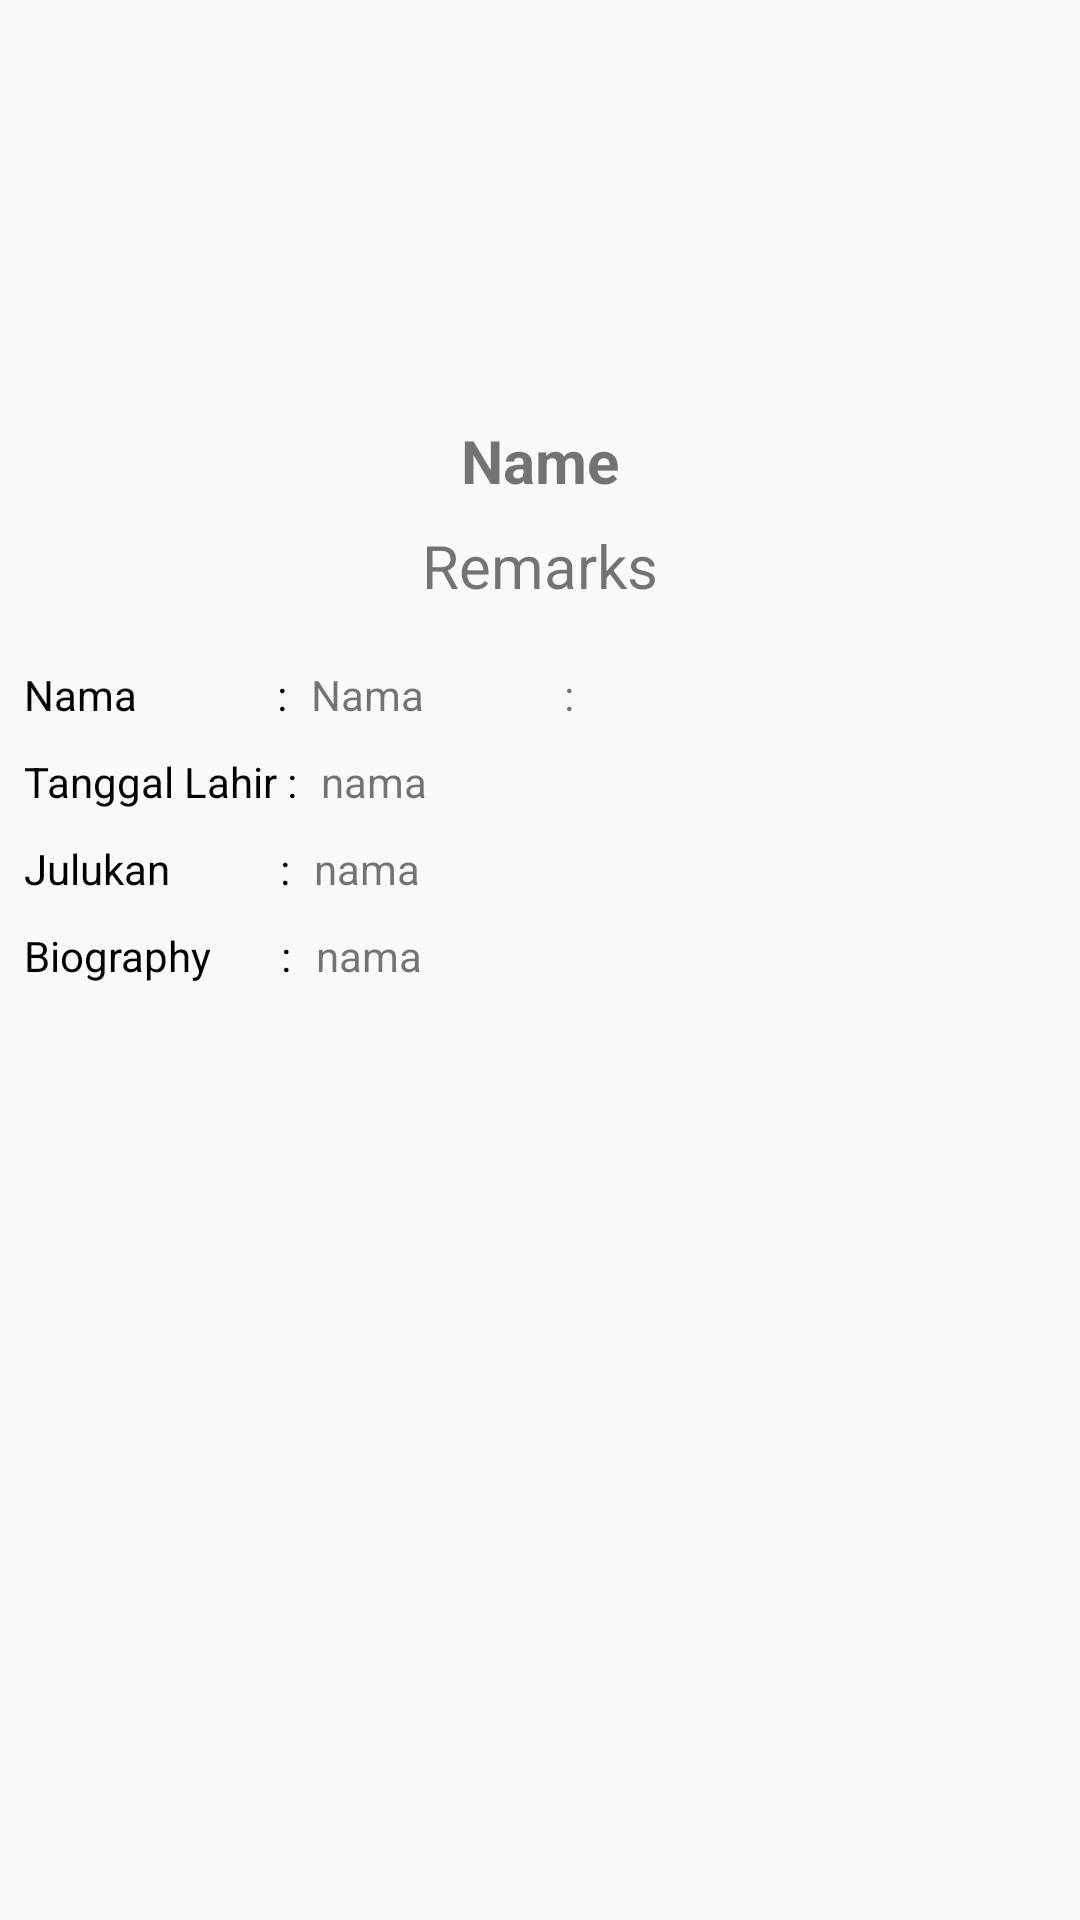

Produce the Android XML layout that renders to this screen, including the resource entries it uses.
<!-- AndroidManifest.xml: application theme AppTheme -->
<!-- res/layout/activity_isi_materi.xml -->
<?xml version="1.0" encoding="utf-8"?>
<LinearLayout xmlns:android="http://schemas.android.com/apk/res/android"
    android:layout_width="match_parent"
    android:layout_height="match_parent"
    android:orientation="vertical"
    android:background="@drawable/andro"
    >

    <ImageView
        android:id="@+id/img_item_photo"
        android:layout_width="100dp"
        android:layout_height="100dp"
        android:layout_marginLeft="130dp"
        android:layout_marginTop="20dp" />

    <LinearLayout
        android:layout_width="match_parent"
        android:layout_height="wrap_content"
        android:layout_centerVertical="true"
        android:layout_marginTop="20dp"
        android:layout_toRightOf="@id/img_item_photo"
        android:orientation="vertical"
        >

        <TextView
            android:id="@+id/tv_data_received"
            android:layout_width="match_parent"
            android:layout_height="wrap_content"
            android:layout_marginBottom="8dp"
            android:textAlignment="center"
            android:text="Name"
            android:textSize="20sp"
            android:textStyle="bold" />


        <TextView
            android:id="@+id/tv_item_remarks"
            android:layout_width="match_parent"
            android:layout_height="wrap_content"
            android:text="Remarks"
            android:textAlignment="center"
            android:textSize="20sp" />
    </LinearLayout>

    <LinearLayout
        android:layout_width="match_parent"
        android:layout_height="wrap_content"
        android:orientation="horizontal">
        <TextView
            android:id="@+id/nama_view"
            android:layout_width="wrap_content"
            android:layout_height="wrap_content"
            android:layout_marginLeft="8dp"
            android:layout_marginRight="8dp"
            android:layout_marginTop="20dp"
            android:text="Nama              :"
            android:textColor="@android:color/black"
            android:textSize="14sp" />
        <TextView
            android:id="@+id/nama"
            android:layout_width="match_parent"
            android:text="Nama              :"
            android:layout_height="match_parent"
            android:layout_marginTop="20dp"
            />
    </LinearLayout>
    <LinearLayout
        android:layout_width="match_parent"
        android:layout_height="wrap_content"
        android:orientation="horizontal">
        <TextView
            android:id="@+id/tgl_view"
            android:layout_width="wrap_content"
            android:layout_height="wrap_content"
            android:layout_marginLeft="8dp"
            android:layout_marginRight="8dp"
            android:layout_marginTop="10dp"
            android:text="Tanggal Lahir :"
            android:textColor="@android:color/black"
            android:textSize="14sp" />
        <TextView
            android:id="@+id/tgl"
            android:layout_width="match_parent"
            android:layout_height="match_parent"
            android:text="nama"
            android:layout_marginTop="10dp"
            />
    </LinearLayout>
    <LinearLayout
        android:layout_width="match_parent"
        android:layout_height="wrap_content"
        android:orientation="horizontal">
        <TextView
            android:id="@+id/cont_view"
            android:layout_width="wrap_content"
            android:layout_height="wrap_content"
            android:layout_marginLeft="8dp"
            android:layout_marginRight="8dp"
            android:layout_marginTop="10dp"
            android:text="Julukan           :"
            android:textColor="@android:color/black"
            android:textSize="14sp" />
        <TextView
            android:id="@+id/cont"
            android:layout_width="match_parent"
            android:layout_height="match_parent"
            android:text="nama"
            android:layout_marginTop="10dp"
            />
    </LinearLayout>
    <LinearLayout
        android:layout_width="match_parent"
        android:layout_height="match_parent"
        android:orientation="horizontal">
        <TextView
            android:id="@+id/bio_view"
            android:layout_width="wrap_content"
            android:layout_height="wrap_content"
            android:layout_marginLeft="8dp"
            android:layout_marginRight="8dp"
            android:layout_marginTop="10dp"
            android:text="Biography       :"
            android:textColor="@android:color/black"
            android:textSize="14sp" />
        <TextView
            android:id="@+id/bio"
            android:layout_width="match_parent"
            android:layout_height="match_parent"
            android:text="nama"
            android:layout_marginTop="10dp"
            />
    </LinearLayout>
</LinearLayout>
<!-- resources referenced by this layout -->
<resources>
  <style name="AppTheme" parent="Theme.AppCompat.Light.DarkActionBar">
          
          <item name="colorPrimary">@color/colorPrimary</item>
          <item name="colorPrimaryDark">@color/colorPrimaryDark</item>
          <item name="colorAccent">@color/colorAccent</item>
      </style>
  <!-- not gathered from this repository: default colours our renderer supplied (Android Studio template values) -->
  <color name="colorPrimary">#FF6200EE</color>
  <color name="colorPrimaryDark">#FF3700B3</color>
  <color name="colorAccent">#FF03DAC5</color>
</resources>
